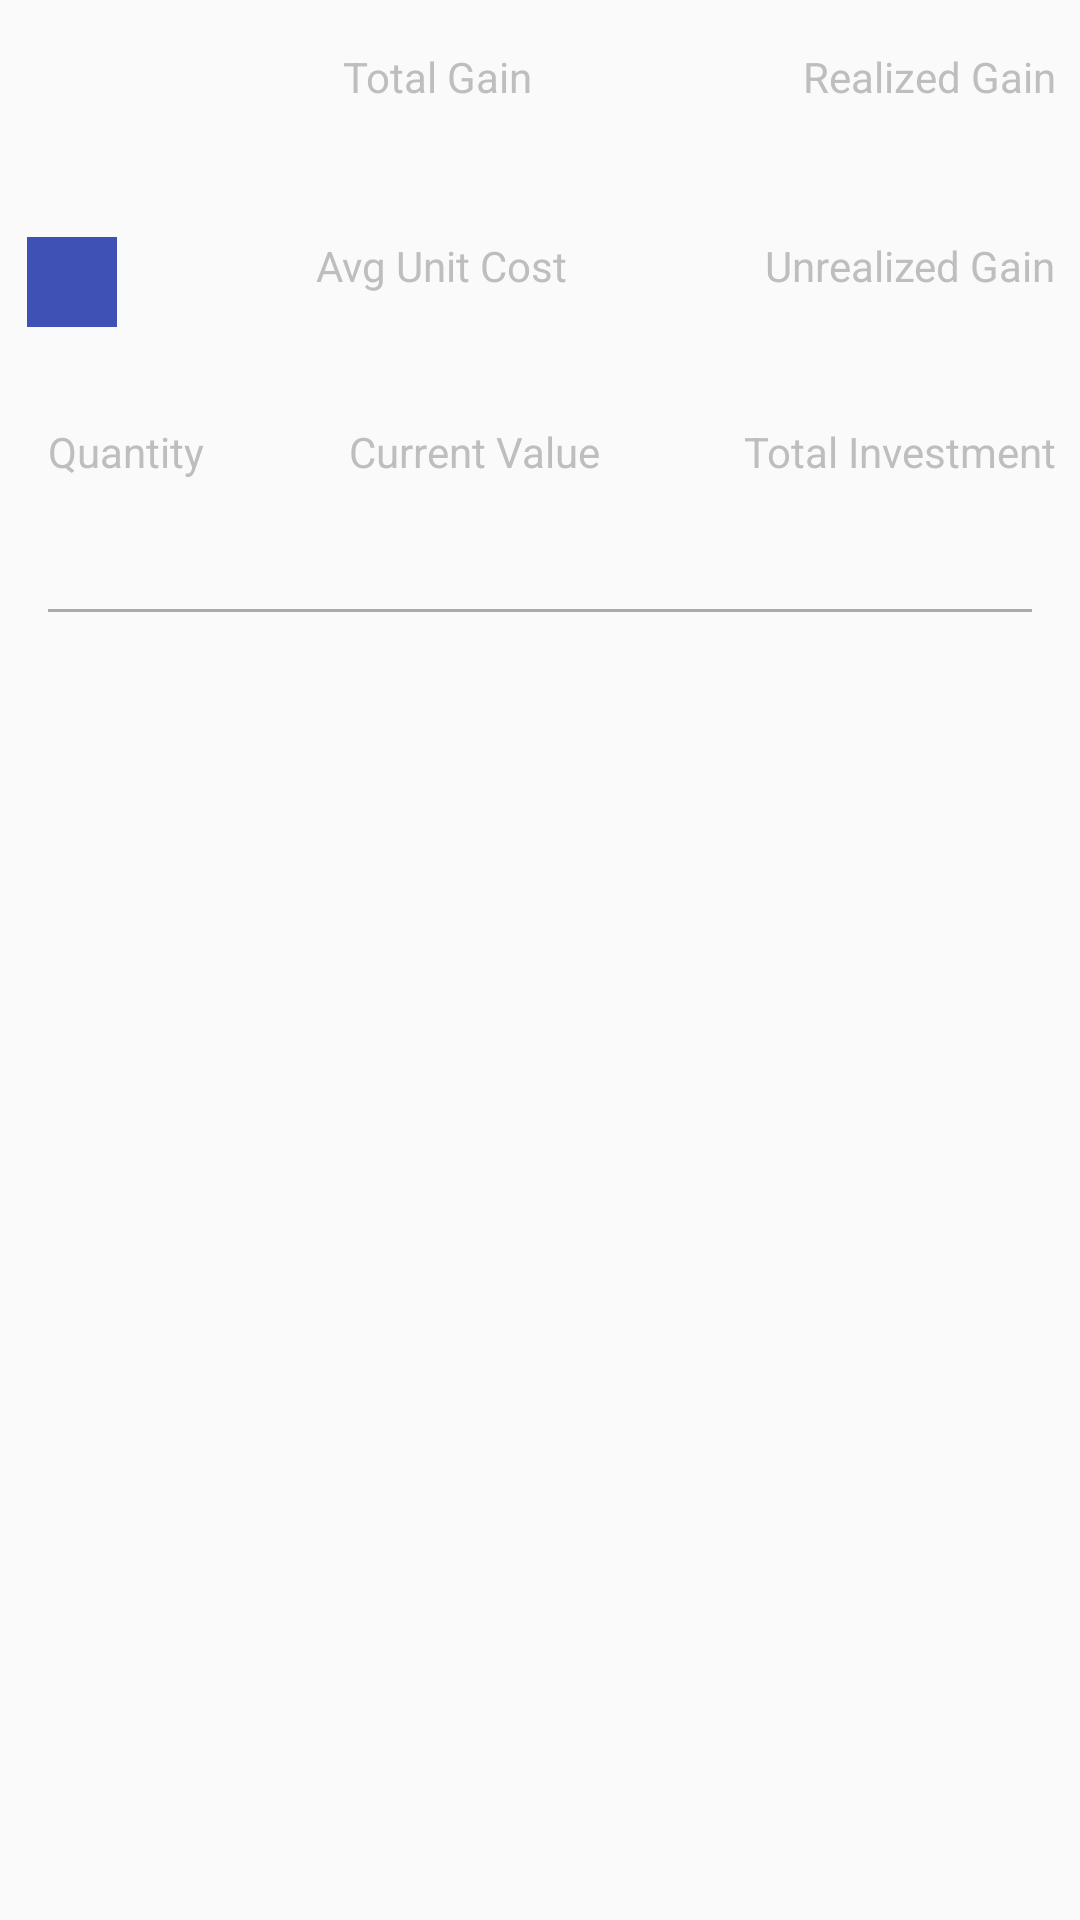

The Android layout XML behind this screen, and the referenced resources:
<!-- AndroidManifest.xml: application theme AppTheme -->
<!-- res/layout/current_item.xml -->
<?xml version="1.0" encoding="utf-8"?>
<android.support.constraint.ConstraintLayout xmlns:android="http://schemas.android.com/apk/res/android"
    xmlns:app="http://schemas.android.com/apk/res-auto"
    xmlns:tools="http://schemas.android.com/tools"
    android:id="@+id/linearLayout"

    android:layout_width="match_parent"
    android:layout_height="wrap_content"
    android:padding="8dp">


    <ImageView
        android:id="@+id/symbol_image"
        android:layout_width="30dp"
        android:layout_height="30dp"
        android:layout_marginTop="44dp"
        android:background="@color/colorPrimary"
        app:layout_constraintEnd_toEndOf="@+id/symbol"
        app:layout_constraintHorizontal_bias="0.0"
        app:layout_constraintStart_toStartOf="@+id/symbol"
        app:layout_constraintTop_toBottomOf="@+id/symbol" />

    <TextView
        android:id="@+id/symbol"
        android:layout_width="wrap_content"
        android:layout_height="wrap_content"
        android:layout_marginStart="16dp"
        android:layout_marginTop="8dp"
        app:layout_constraintStart_toStartOf="parent"
        app:layout_constraintTop_toTopOf="parent"
        tools:text="BTC" />

    <TextView
        android:id="@+id/changed_percent"
        android:layout_width="wrap_content"
        android:layout_height="wrap_content"
        android:layout_marginTop="8dp"
        app:layout_constraintEnd_toEndOf="@+id/textView7"
        app:layout_constraintTop_toBottomOf="@+id/textView7"
        tools:text="+154.5%" />


    <TextView
        android:textColor="@android:color/secondary_text_dark"
        android:id="@+id/textView6"
        android:layout_width="wrap_content"
        android:layout_height="wrap_content"
        android:layout_marginEnd="8dp"
        android:layout_marginStart="8dp"
        android:text="Current Value"
        app:layout_constraintEnd_toStartOf="@+id/textView5"
        app:layout_constraintStart_toEndOf="@+id/textView"
        app:layout_constraintTop_toTopOf="@+id/textView" />

    <TextView
        android:id="@+id/current_val"
        android:layout_width="wrap_content"
        android:layout_height="wrap_content"
        android:layout_marginTop="8dp"
        app:layout_constraintEnd_toEndOf="@+id/textView6"
        app:layout_constraintTop_toBottomOf="@+id/textView6"
        tools:text="0.0003BTC" />


    <TextView
        android:id="@+id/textView5"
        android:layout_width="wrap_content"
        android:layout_height="wrap_content"
        android:text="Total Investment"
        android:textColor="@android:color/secondary_text_dark"
        app:layout_constraintEnd_toEndOf="parent"
        app:layout_constraintTop_toTopOf="@+id/textView6" />

    <TextView
        android:id="@+id/textView3"
        android:layout_width="wrap_content"
        android:layout_height="wrap_content"
        android:text="Unrealized Gain"
        android:textColor="@android:color/secondary_text_dark"
        app:layout_constraintEnd_toEndOf="parent"
        app:layout_constraintTop_toTopOf="@+id/textView2" />

    <TextView
        android:id="@+id/cost"
        android:layout_width="wrap_content"
        android:layout_height="wrap_content"

        android:layout_marginTop="8dp"
        app:layout_constraintEnd_toEndOf="@+id/textView5"
        app:layout_constraintTop_toBottomOf="@+id/textView5"
        tools:text="1.211BTC" />


    <TextView
        android:id="@+id/textView4"
        android:layout_width="wrap_content"
        android:layout_height="wrap_content"
        android:text="Realized Gain"
        android:textColor="@android:color/secondary_text_dark"
        app:layout_constraintEnd_toEndOf="parent"
        app:layout_constraintTop_toTopOf="@+id/textView7" />

    <TextView
        android:id="@+id/realized_gain"
        android:layout_width="wrap_content"
        android:layout_height="wrap_content"
        android:layout_marginTop="8dp"
        app:layout_constraintEnd_toEndOf="@+id/textView4"
        app:layout_constraintTop_toBottomOf="@+id/textView4"
        tools:text="1.211BTC" />


    <TextView
        android:id="@+id/unrealized_gain"
        android:layout_width="wrap_content"
        android:layout_height="19dp"
        android:layout_marginTop="8dp"
        app:layout_constraintEnd_toEndOf="@+id/textView3"
        app:layout_constraintTop_toBottomOf="@+id/textView3"
        tools:text="1.211BTC" />


    <TextView
        android:textColor="@android:color/secondary_text_dark"
        android:id="@+id/textView2"
        android:layout_width="wrap_content"
        android:layout_height="wrap_content"
        android:layout_marginEnd="8dp"
        android:layout_marginStart="8dp"
        android:text="Avg Unit Cost"
        app:layout_constraintEnd_toStartOf="@+id/textView3"
        app:layout_constraintStart_toEndOf="@+id/symbol_image"
        app:layout_constraintTop_toTopOf="@+id/symbol_image" />

    <TextView
        android:id="@+id/cost_per_unit"
        android:layout_width="wrap_content"
        android:layout_height="wrap_content"
        android:layout_marginTop="8dp"
        app:layout_constraintEnd_toEndOf="@+id/textView2"
        app:layout_constraintTop_toBottomOf="@+id/textView2"
        tools:text="1.211BTC" />


    <TextView
        android:id="@+id/textView"
        android:layout_width="wrap_content"
        android:layout_height="wrap_content"
        android:layout_marginStart="8dp"
        android:layout_marginTop="32dp"
        android:text="Quantity"
        android:textColor="@android:color/secondary_text_dark"
        app:layout_constraintStart_toStartOf="parent"
        app:layout_constraintTop_toBottomOf="@+id/symbol_image" />

    <TextView
        android:id="@+id/amount"
        android:layout_width="wrap_content"
        android:layout_height="wrap_content"
        android:layout_marginTop="8dp"
        app:layout_constraintEnd_toEndOf="@+id/textView"
        app:layout_constraintTop_toBottomOf="@+id/textView"
        tools:text="1.211BTC" />

    <TextView
        android:textColor="@android:color/secondary_text_dark"
        android:id="@+id/textView7"
        android:layout_width="wrap_content"
        android:layout_height="wrap_content"
        android:layout_marginEnd="8dp"
        android:layout_marginStart="8dp"
        android:text="Total Gain"
        app:layout_constraintEnd_toStartOf="@+id/textView4"
        app:layout_constraintStart_toEndOf="@+id/symbol"
        app:layout_constraintTop_toTopOf="@+id/symbol" />

    <View
        android:id="@+id/view"
        android:layout_width="match_parent"
        android:layout_height="1dp"
        android:layout_marginEnd="8dp"
        android:layout_marginStart="8dp"
        android:layout_marginTop="16dp"
        android:background="@android:color/darker_gray"
        app:layout_constraintBottom_toBottomOf="parent"
        app:layout_constraintEnd_toEndOf="parent"
        app:layout_constraintStart_toStartOf="parent"
        app:layout_constraintTop_toBottomOf="@+id/current_val"
        app:layout_constraintVertical_bias="0.0" />
</android.support.constraint.ConstraintLayout>
<!-- resources referenced by this layout -->
<resources>
  <color name="colorPrimary">#3F51B5</color>
  <style name="AppTheme" parent="Theme.AppCompat.Light.NoActionBar">
          
          <item name="colorPrimary">@color/colorPrimary</item>
          <item name="colorPrimaryDark">@color/colorPrimaryDark</item>
          <item name="colorAccent">@color/colorAccent</item>
      </style>
  <color name="colorPrimaryDark">#303F9F</color>
  <color name="colorAccent">#FF4081</color>
</resources>
